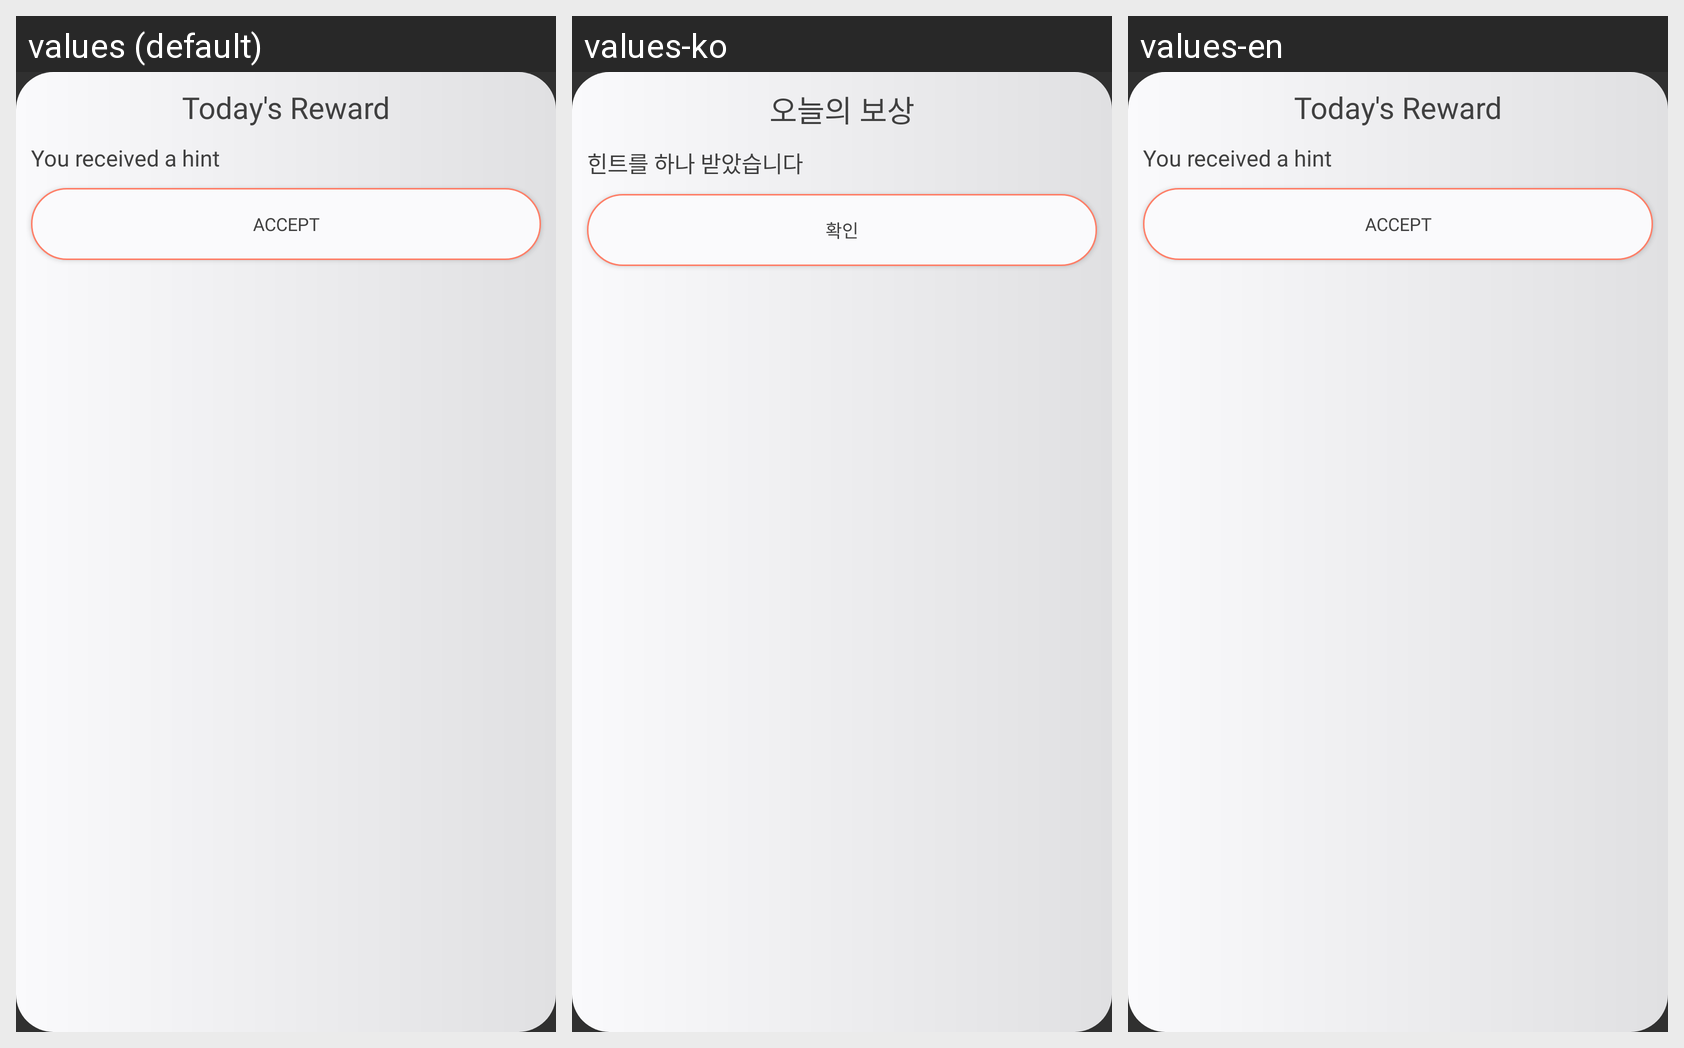

Strings drawn on this Android screen and how each of the app's shown locales translates them:
Android screen res/layout/dialog_reward.xml rendered under 3 locales, left to right: values (default), values-ko, values-en. Device: Nexus 5 (rendered at 1080×1920; each locale shown at half size, 540×960, under a caption strip naming it); theme Theme.AppCompat.NoActionBar.
Strings drawn on this screen, with the default value and each locale's value (text and hints the layout hard-codes, and strings that could not be matched under every locale, appear in the picture but are not listed):

todays_reward
  values: Today's Reward
  values-ko: 오늘의 보상
  values-en: Today's Reward

hint_added
  values: You received a hint
  values-ko: 힌트를 하나 받았습니다
  values-en: You received a hint

str_accept
  values: Accept
  values-ko: 확인
  values-en: Accept
